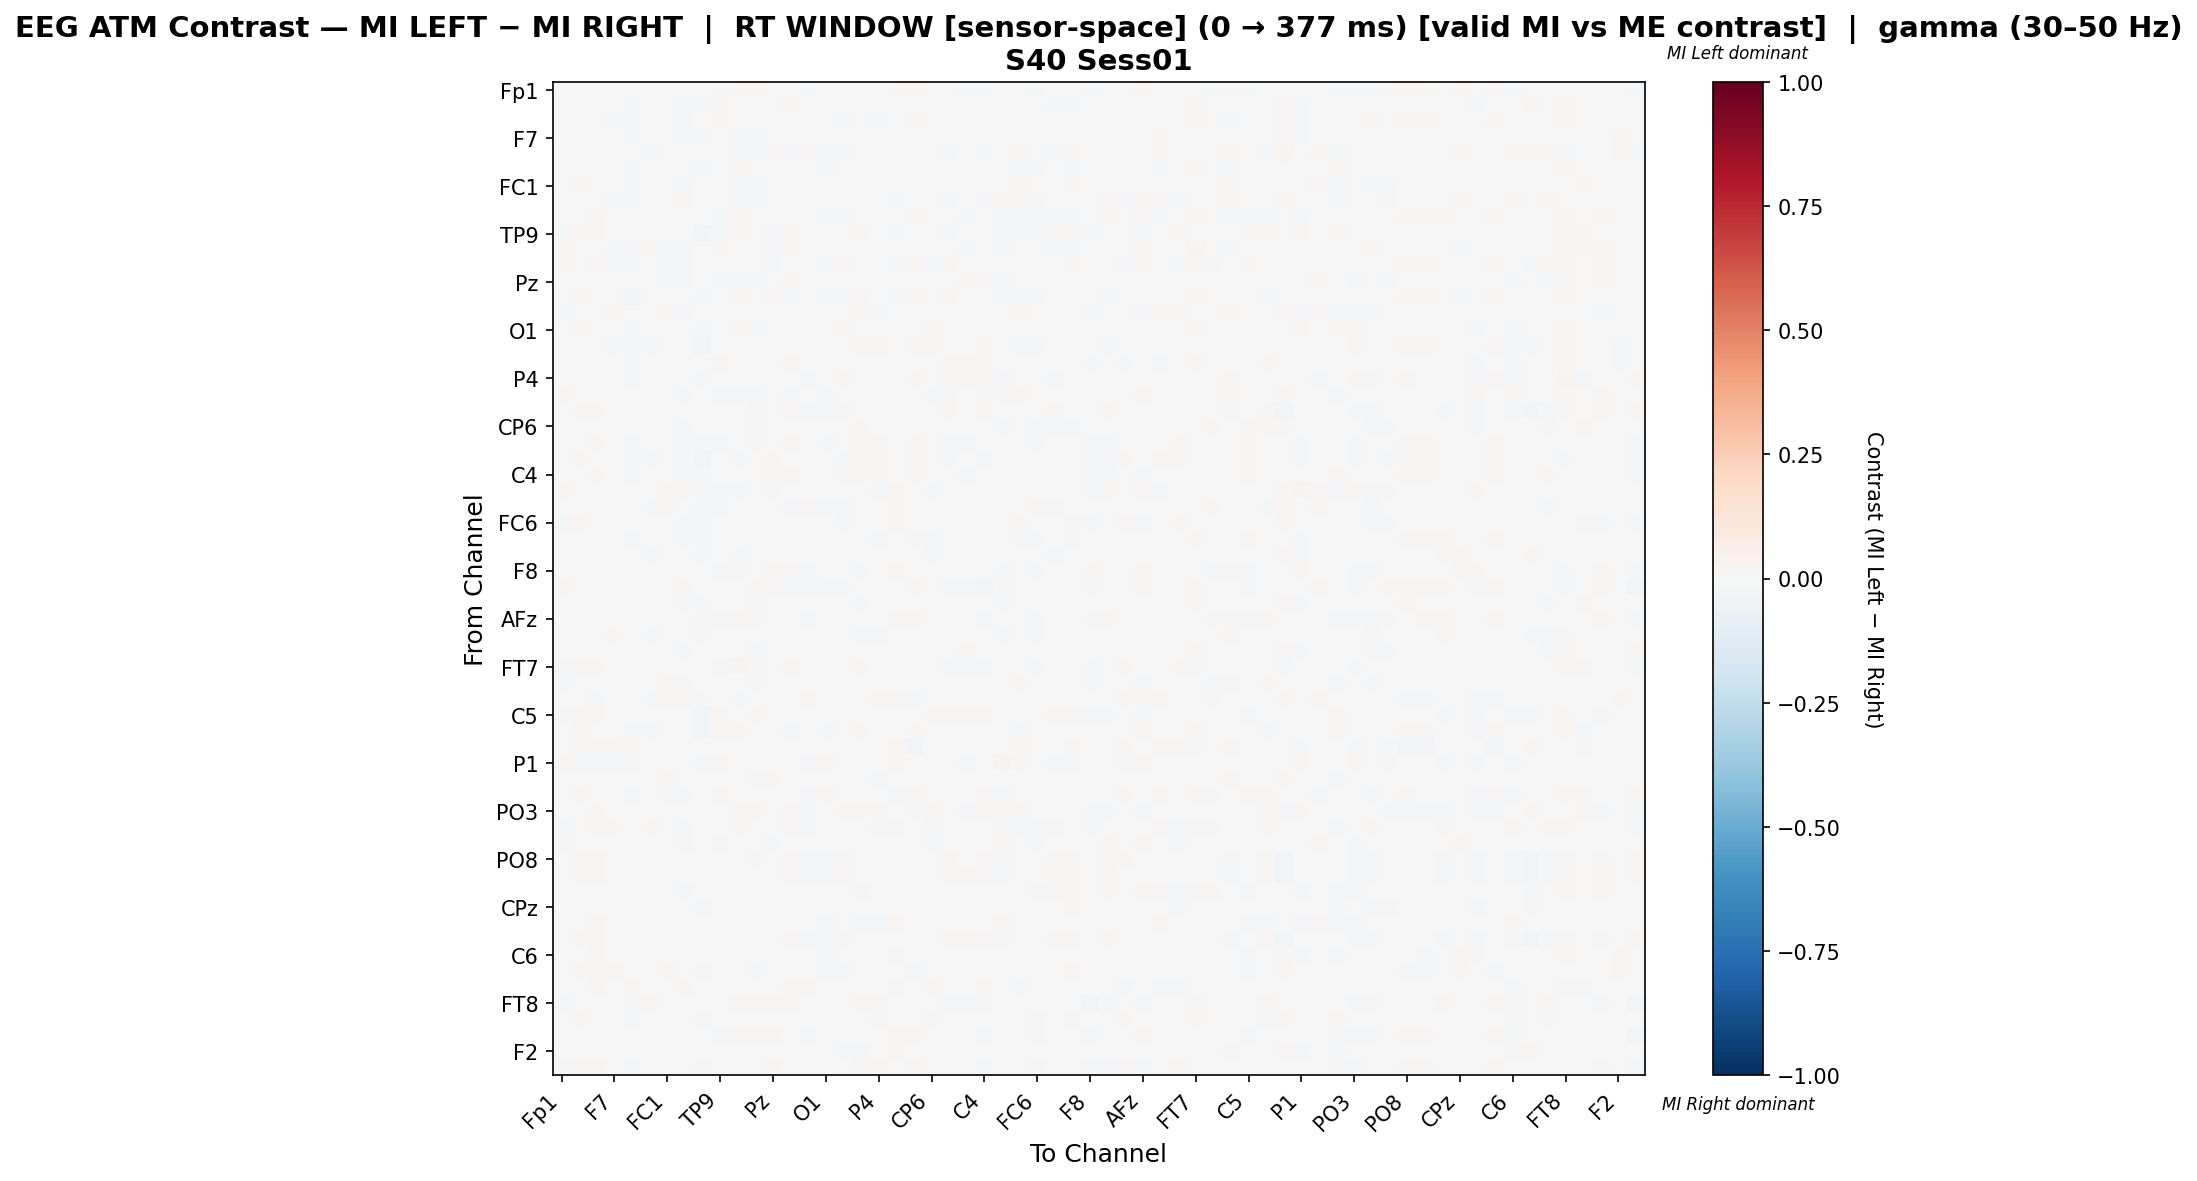

Values plotted in this chart, from the file beside it:
, Fp1, Fz, F3, F7, FT9, FC5, FC1, C3, T7, TP9, CP5, CP1, Pz, P3, P7, O1, Oz, O2, P4, P8, TP10, CP6, CP2
Fp1, 0.007073, -0.0005195, 0.0, 0.0, 0.001224, 0.002342, 0.0004219, 0.005677, 0.001698, -0.01543, 0.01334, 0.01383, 0.007368, 0.003354, -0.01308, -0.001506, 0.005079, 0.000211, -0.001268, 0.01181, 0.008926, -0.006384, -0.004739
Fz, 0.0, -0.000347, 0.001227, -0.003288, -0.009665, -0.0003946, 0.00208, -0.008168, -0.008672, 0.01105, -0.0003094, 0.001257, -0.003963, 0.00851, 0.000916, 0.000342, 0.0003033, 0.004143, -0.001543, 0.005058, 0.006043, -0.006616, 0.001102
F3, 0.0, -0.0005984, 0.002356, -0.01088, -0.01846, -0.0006006, -0.003116, -0.008174, -0.004997, 0.01199, 0.001027, 0.0006382, 0.002094, -0.00021, 0.004059, -0.007381, -0.008989, -0.002882, -0.008227, -0.0002565, 0.01252, -0.003167, 0.00436
F7, 0.0, 0.002292, -0.001149, -0.006345, -0.0138, -0.002132, -0.002905, -0.01556, -0.00836, 0.004619, -0.01117, -0.01228, 0.006518, -0.00157, 0.006709, -0.00337, -0.007018, -0.001046, 0.005629, 0.001359, 0.002133, -0.006467, -0.002644
FT9, 0.001166, -0.000742, -0.00289, -0.001338, 0.0003503, -0.009733, 0.003108, -0.007533, -0.006927, -0.0009921, -0.01288, -0.01564, 0.01201, -0.01486, 0.01151, -0.01008, -0.01389, 0.0002327, -0.00409, 0.0005392, 3.456667219733402e-05, -0.001093, -0.01091
FC5, 0.0005322, 0.005765, 0.006138, -0.00331, -0.01288, -0.001907, 0.001121, 6.204772726407575e-05, -0.01181, -0.003763, 0.01493, 0.005228, -0.0002577, 0.0006221, 0.0011, -0.00804, -0.007321, 0.007531, -0.00491, 0.001803, 0.004634, 0.003409, 0.005218
FC1, -0.000647, 0.00911, 0.000438, -0.00382, -0.008674, 0.0007007, -0.001254, -0.01104, -0.0003306, -0.00102, -0.01058, -0.01559, -0.007027, -0.003402, 0.007491, -0.001017, 0.0, -0.00226, -0.001966, 0.003216, 0.001142, -0.0004801, -0.003407
C3, 0.007537, -0.00369, -0.003568, -0.01155, -0.01023, 0.0005338, -0.001757, 0.01028, 0.002019, 0.0, -0.008216, -0.01535, -0.006277, -0.00217, -0.002331, -0.002199, 0.0, -0.0008062, -0.003063, -0.007832, 0.0009751, -0.005343, -0.008378
T7, 0.005962, 0.000154, 0.01089, -0.007528, -0.006371, 0.00686, 0.00086, 0.001512, 0.003663, -0.01283, 0.01957, 0.006229, 0.001129, 0.007064, 0.001512, -0.008739, -0.01158, 0.004005, -0.005392, 0.004895, 0.009252, 0.0005055, 0.002409
TP9, -0.01263, 0.02141, 0.01723, 0.005891, -0.001771, -0.004155, -0.001293, 0.0, -0.02535, -0.008841, 0.01593, -0.001061, -0.009192, 0.0101, -0.003986, 0.0007627, 0.002859, 0.01505, -0.000221, -0.008759, 0.003188, 0.001128, -0.01097
CP5, 0.008957, 1.5290831617362916e-05, 0.004324, -0.01604, -0.02079, 0.01484, -0.01284, -0.0128, 0.002144, 0.01227, -0.001965, -0.002005, -0.009235, 0.01153, -0.006721, 0.001429, 0.00543, 0.006792, 0.002442, -0.007482, 0.004021, -0.004072, 0.001599
CP1, 0.008702, 0.006483, 0.008304, -0.01021, -0.02134, 0.005993, -0.01544, -0.0194, 0.0009876, -0.001904, 0.001821, -0.005101, -0.01064, -0.001218, -0.004984, -0.01164, 0.00859, 0.004341, -0.004081, -0.008064, 0.009409, -0.01082, 0.01148
Pz, 0.005601, -0.005526, 0.006429, 0.005935, 0.001818, -0.002981, -0.008917, -0.01383, -0.004641, -0.01077, -0.008793, -0.01419, -0.00642, 0.009009, -0.004787, -0.003404, 0.004892, -0.00635, 0.004443, 0.006028, 0.006006, 0.001915, 0.005645
P3, 0.003346, 0.01237, 0.001434, -0.00485, -0.02384, -0.005551, -0.005714, -0.003867, -0.01302, 0.00663, 0.008908, -0.004564, 0.01165, -0.01401, -0.002482, -0.01002, -0.009299, 0.01035, -0.007709, -0.01247, 0.01272, 0.003719, 0.01367
P7, -0.00938, 0.006827, 0.007261, 0.009706, 0.004903, 0.001597, 0.01049, -0.01024, 0.001597, -0.003112, -0.005362, -0.002727, -0.001772, -0.001493, -0.0004357, -0.001525, 0.001198, 0.008247, -0.009925, 0.002424, -0.002063, 0.001097, -0.005761
O1, -0.001404, 0.009429, 0.0009301, -0.004092, -0.01298, -0.0008243, -0.0009629, -0.002126, -0.01332, 0.007597, 0.0107, -0.01107, 0.0009587, 0.002077, -0.0005753, -0.007018, 0.01135, 0.003415, 0.003509, -0.00297, -0.005255, 0.01051, -0.003415
Oz, 0.003611, 0.002708, -0.004878, -0.01094, -0.01825, -0.009748, 0.0, 0.0, -0.02875, 0.002027, 0.005301, 0.007406, 0.006622, -0.004741, 0.001637, 0.002115, -0.005428, 0.008917, 0.0101, 0.0005374, 0.00987, 0.008283, -6.52457166673906e-05
O2, 9.013452152174285e-05, 0.007729, -0.001765, -0.005826, -0.008829, 0.004962, -0.004769, -0.004938, -0.002913, 0.009765, 0.006075, -0.0006292, -0.006231, 0.007954, 0.005209, -0.005882, 0.005996, -0.0003914, 0.002003, 0.004466, 0.006649, 0.00369, 0.009573
P4, -0.0007163, 0.002754, -0.004432, 0.005272, -0.01101, -0.005793, -0.004036, -0.005765, -0.01202, -0.0007441, 0.004944, -0.005432, 0.005903, -0.005594, -0.01174, -0.0009424, 0.01234, 0.007645, 0.005302, -0.0003518, 0.008268, -0.001145, 0.01517
P8, 0.008723, 0.006381, 0.002543, -0.002529, -0.00762, -0.0002803, -0.0007945, -0.0193, -0.005834, -0.01129, -0.01211, -0.01855, 0.004226, -0.01371, -0.004726, -0.009405, -0.003782, 0.004689, -0.003749, -0.0006585, 0.0, -0.0105, -0.01142
TP10, 0.004867, 0.009603, 0.01386, -0.001286, -0.007723, 0.002878, -0.004318, -0.004788, 0.003923, -0.0002901, 0.004967, 0.008371, 0.00335, 0.01088, -0.009144, -0.01246, 0.00899, 0.007517, 0.006386, 0.0, -0.004483, -7.98551959114123e-06, 0.01239
CP6, -0.005438, -0.002534, 0.001421, -0.006515, -0.007004, 0.004053, 0.001738, -0.0122, -0.001678, 4.740729503456033e-05, -0.000216, -0.01198, 0.005115, 0.005136, 0.003484, 0.006729, 0.00759, 0.008081, 0.001113, -0.00391, 0.004517, 0.003363, 0.00288
CP2, -0.002875, 0.004683, 0.008414, -0.004286, -0.01218, 0.004144, -0.003832, -0.01029, -0.0102, -0.01054, 0.0038, 0.009576, 0.005898, 0.01222, -0.005375, -0.009375, -8.438493236354733e-05, 0.01005, 0.01301, -0.005967, 0.01302, 0.0006078, -0.01143
Cz, -0.007811, 0.008189, 0.0001437, -0.000574, -0.01076, -0.01056, 0.004275, -0.007974, -0.02581, -0.003479, -0.009942, 0.004347, 0.01596, 0.005604, -9.109041573256323e-05, -0.007805, -0.008507, 0.01355, 0.008321, -0.002304, 0.008468, -0.00178, -0.01052
C4, -0.006461, 0.000671, 0.009994, -0.003776, -0.01124, -0.000118, -0.001878, -0.01012, -0.01544, -0.004203, 0.0006257, 0.004036, 0.016, 0.0085, -0.003776, -0.001611, 0.01141, 0.01301, 0.01522, -0.001969, 0.0104, -0.001562, -0.005814
T8, 0.007824, -0.001606, 0.002043, 0.0017, -0.007759, -0.007221, 0.007973, 0.01015, -0.0129, -0.009331, -0.009331, -0.0001279, -0.007991, -0.006424, 0.003798, -0.002952, 0.0005204, -0.0007868, -0.0132, 0.017, -0.003611, -0.008246, 0.001905
FT10, -0.00109, 0.00287, -0.002854, 0.004285, 0.004247, -0.01355, 0.01541, 0.003453, -0.01727, -0.008774, -0.003245, 0.001629, -0.002482, -0.01063, 0.01461, -0.01065, -0.009546, -0.0005386, -0.005037, 0.01603, 0.0004411, 0.0001765, 0.004842
FC6, -0.01233, 0.0164, -0.002259, 0.006067, -0.001829, -0.006656, 0.006714, -0.008265, -0.01452, -0.007554, 0.00237, 0.001041, 0.005075, -0.005295, 0.006748, -0.002044, -0.008897, 0.005354, -0.001648, 0.008358, 0.0004299, -0.005365, -0.007022
FC2, 5.871842054106153e-05, -0.005125, -0.0004844, -0.003838, -0.01508, -0.007035, -0.001919, -0.007994, -0.01575, 0.005339, -0.004901, -0.0009737, 0.005421, 0.004648, 0.0001537, -0.003007, 0.0004443, -0.002395, -0.009578, 0.004573, 0.009723, -0.008747, 0.003899
F4, 0.0, -0.004588, -0.001164, 0.003557, -0.0005345, -0.01135, 0.006542, -0.004044, -0.01726, 0.00473, -0.01214, 0.007305, 0.001764, -0.003452, 0.003395, -0.007258, -0.005369, -0.001717, -0.001145, 0.005531, 0.006428, -0.01123, 0.002317
F8, 0.003804, 0.002326, 0.004896, 0.002387, 0.0007955, -0.00263, 0.0004287, -0.002079, -0.00734, -0.01462, 0.01047, -0.005995, 0.01365, 0.009425, -0.008808, -0.003057, 0.004104, -0.01034, -0.0001215, 0.01732, 0.002266, -0.006668, -0.007398
AF7, 0.01031, -0.001044, -0.002047, -0.002089, -0.004071, -0.002111, 0.005199, 0.01121, 0.004662, -0.002089, -7.987196282323132e-05, 0.008161, 0.007909, -0.01225, -0.008721, -0.01016, -0.01098, 0.003068, -0.002611, 0.002417, 0.01661, 0.001895, -0.01198
AF3, -0.0003412, 0.001776, -0.0008153, 0.00059, -0.001978, -0.001174, 0.0001852, -0.01202, -0.0104, 0.004164, -8.087568479165849e-05, -0.01021, -0.003325, 0.005499, 0.003447, -0.003082, 0.003094, -0.0103, -0.001995, -0.001255, 0.007309, -0.005731, 0.003811
AFz, 0.00354, 0.0, 0.002483, -0.000496, 0.001989, 0.005465, 1.1329424189404982e-05, 0.005481, 0.008452, -0.009919, 0.01341, 0.01341, 0.006475, 0.004967, -0.01983, -0.000495, 0.003488, 3.4480856228621785e-06, -0.001979, 0.01341, 0.008956, -0.005944, -0.004446
F1, -0.002258, 0.003352, -0.0004291, 0.01056, 0.00523, -0.01129, 0.00295, 0.005842, -0.01994, -0.004806, 0.003431, -0.004647, 0.002346, -0.0009973, 0.00464, -0.005601, -0.007626, -0.0106, -0.007888, -0.003387, 0.006213, 0.003548, 0.002171
F5, 0.0, 0.006757, -0.000873, -0.001439, -0.005564, -0.001818, -0.001774, -0.01281, -0.007487, 0.004781, 0.002252, -0.01091, -0.001508, 5.116011486334601e-05, 0.005418, -0.002137, 0.002883, -0.003998, -0.001479, 0.004136, 0.003173, -0.004941, 0.00758
FT7, -0.00962, 0.01523, 0.01717, 0.003627, -0.002029, 0.007527, 0.0003771, 0.0, -0.00284, -0.0197, 0.02441, 0.008837, 0.0003358, 0.01373, -0.002029, -0.005541, -0.0001452, 0.008618, 0.002255, -0.0024, -0.002311, 0.001193, -0.01681
FC3, -0.008013, 0.00476, -0.001758, 0.002851, -0.002625, 0.001629, 0.008686, -0.008573, -0.00401, 0.001357, -0.005868, -0.01312, -0.003248, -0.004362, 0.002214, 0.002024, 0.003682, -0.003356, -0.005968, 0.005219, 0.004909, 0.007795, 0.004916
C1, 0.007785, -0.007387, -0.008123, 0.005503, 0.003326, -0.01082, 0.009994, 0.01181, -0.02189, -0.002806, -0.01122, 0.001721, 0.002919, -0.004559, 0.01222, -0.001896, -0.001053, 0.002055, 0.009157, 0.01314, -0.01159, -0.001535, 0.005137
C5, -0.008375, 0.01346, 0.01132, 0.001657, -0.005697, -0.001612, 0.002905, 0.0007943, -0.02476, 0.01228, 0.005696, 0.0111, 0.001452, 0.00211, 0.002474, -0.006128, 0.004357, 0.003472, 0.002473, 0.005583, -0.0005678, 0.01008, 0.01196
TP7, 0.004506, 0.009098, -0.003969, -0.007706, -0.01722, -0.01238, -8.153234043112778e-05, -0.000457, -0.02781, 0.007862, 0.007813, -0.003978, 0.005872, -0.01147, 0.0007103, -0.009082, -0.007177, 0.01163, -0.002761, -0.001842, 0.01004, 0.007293, 0.003103
CP3, -0.002325, 0.01433, 0.0119, 0.01478, 0.01624, -0.001643, 0.001358, 0.002016, 0.001924, -0.006172, 0.0006098, 0.003378, 0.0006316, 0.003191, 0.002695, -0.006571, 0.0001402, 0.0057, 0.001008, 0.01593, -0.0256, 0.00164, -0.007369
P1, 0.01039, -0.01219, -0.01677, -0.01238, -0.008254, -0.006217, 0.004309, 0.003869, -0.0115, 0.008177, -0.002824, 0.003703, 0.001966, 0.001402, -0.008089, 0.008431, 0.002907, -0.003372, 0.006739, 0.01308, -0.005177, -0.001324, -0.007256
P5, -3.565254593961009e-05, -0.00595, 0.003611, 0.001856, 0.002486, 0.0005939, 0.009662, -0.006475, 0.001515, -0.004946, -0.004405, -0.008624, 0.01156, -0.001037, 0.005019, -0.006327, 0.001421, -0.004546, -0.0113, 0.00269, 0.002504, -0.00591, -0.005314
PO7, -0.007135, 0.01109, -0.000985, -0.006347, -0.01723, 0.007013, -0.01681, -0.01468, -0.0009615, 0.009752, 0.003191, -0.007046, 0.00657, -0.000957, -0.01529, 0.01305, 0.007456, -0.003859, 0.005053, -0.00965, 0.009696, 4.149607170520972e-05, 0.006654
PO3, -0.005975, 0.004001, 0.01315, 0.002372, -0.0004593, 0.006895, 0.0006471, 0.0001512, -0.0001588, -0.005816, 0.008893, 0.01029, -0.006671, 0.007824, -0.01083, 0.006495, 0.01229, 0.01192, 0.01535, 0.001971, -0.01001, 0.007933, -0.007003
POz, -0.008452, 0.006667, 0.0213, 0.01136, -0.00229, 0.01366, -0.006869, -0.009882, 0.00557, -0.004185, 0.01491, -0.002394, 0.00587, 0.007849, -0.007842, -0.007323, -0.004246, 0.004379, -0.01996, 0.008057, -0.003885, -0.01348, 0.0076
PO4, 0.01254, -0.004909, 0.00419, -0.005997, -0.004583, 0.001816, -0.00525, 0.007854, 0.001437, -0.008384, 0.002043, -0.001571, -0.0151, 0.003163, -0.006352, -0.003031, 0.003357, -0.0001279, -0.006928, 0.001546, 0.004289, -0.01021, -0.003192
PO8, 0.003987, 0.01054, 0.01634, -0.0001845, -0.005787, 0.00453, -0.005022, -0.005673, 0.004278, -0.0006972, 0.00597, 0.008136, 0.003183, 0.01291, -0.009393, -0.01216, 0.01006, 0.007102, 0.006253, 0.0, -0.005722, 0.0006728, 0.01271
P6, 0.005443, 0.01129, 0.01625, 0.0006038, -0.005003, 0.005341, -0.005143, -0.002959, 0.005466, -0.0005786, 0.006671, 0.0074, 0.003384, 0.01323, -0.01084, -0.01094, 0.01077, 0.005764, 0.004824, 0.0, -0.005391, 0.002107, 0.01353
P2, 0.004902, -0.001443, 0.005099, -0.00421, -0.007443, 0.004399, -0.003979, -0.01052, 0.005838, -0.0004297, 0.006268, -0.004054, -0.006314, 0.001946, -0.006315, 0.0009334, 0.006542, -0.008142, -0.003272, 0.006112, -0.00129, -0.001874, 0.002413
CPz, 0.005579, 0.004646, 3.872498003243234e-05, -0.0005954, -0.004108, -0.005561, -0.002498, -0.0009156, -0.008093, 0.00188, -0.005923, -0.007103, -0.00174, -0.00771, -0.001689, -0.001313, -0.001613, -0.005057, -0.001026, 0.005176, 0.003697, -0.005926, 0.0
CP4, 0.004411, -0.004617, 0.01033, -0.003614, 0.0009092, 0.007009, 0.001231, -0.003328, 0.0002293, 0.002165, 0.0009756, -0.00282, -0.001126, 0.0007914, 0.007624, -0.008337, -0.005112, -0.01068, -0.008862, 0.01783, -0.001771, -0.006689, -0.001677
TP8, 0.004542, 0.01152, 0.01648, 0.0006418, -0.005427, 0.005349, -0.005057, -0.005125, 0.005631, -0.0009433, 0.007021, 0.007517, 0.002801, 0.01349, -0.009813, -0.01145, 0.0107, 0.00638, 0.005709, 0.0, -0.006963, 0.0008169, 0.01356
C6, -0.004856, 0.006438, 0.00905, 0.006512, 0.007439, 0.004965, 0.0017, 0.005135, -0.003112, -0.003257, 0.005146, 0.00364, -0.005427, 0.002913, 0.002902, -0.01159, -0.006867, -0.001565, -0.004689, 0.009717, -0.006774, -0.002541, 0.001989
C2, -0.002937, 0.01847, 0.009485, 0.008859, 0.005946, -0.003662, 0.008382, -0.001604, -0.009278, 0.007639, -0.0003354, -0.009625, -0.003262, -0.00345, 0.007272, -0.009879, -0.008455, -0.002997, 0.000665, 0.007628, -0.01564, -0.00206, -0.0003782
FC4, -0.001167, -0.00686, 0.01215, 0.006096, 0.009988, 0.0007887, 0.005354, 0.01128, -0.007676, -0.004593, 0.002542, 0.007209, -0.005889, 0.008626, 0.008126, -0.003292, 0.005025, 0.002973, 0.00201, 0.008815, -0.007197, 0.008497, -0.006536
FT8, -0.01304, 0.006129, 0.005928, -0.006307, -0.01315, 0.00941, -0.002818, -0.006106, -0.006034, 0.003215, 0.008815, 0.01671, 0.008898, 0.009341, -0.005167, 0.000512, -0.0005787, 0.02026, 0.01745, 0.007039, 0.006444, 0.001248, -0.01219
F6, -0.00229, 0.01002, -0.003885, 0.0005084, -0.01162, -0.004172, 0.00752, -0.002718, -0.009034, 0.007108, 0.007511, -0.007739, 0.002421, -0.004828, 0.003517, -0.007736, -0.003595, -0.002827, -0.01617, 0.001073, 0.004297, 0.009183, 0.002736
AF4, -0.002031, 0.0, 0.002811, 0.0, 0.002743, 0.00724, -0.0007821, -0.000457, 0.005164, -0.0111, 0.01615, 0.01393, 0.01019, 0.002675, -0.01601, -0.001805, 0.004057, -0.0006806, 0.003867, 0.01671, 0.01825, -0.002042, -0.005275
... 2 more rows
